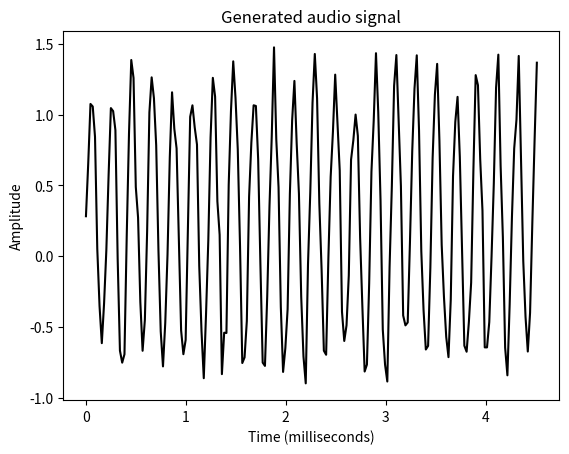

Reproduce this figure in Python.
import numpy as np
import matplotlib.pyplot as plt
from scipy.io.wavfile import write

# Output file where the audio will be saved 
output_file = 'generated_audio.wav'

# Specify audio parameters
duration = 4  # in seconds
sampling_freq = 44100  # in Hz
tone_freq = 784 
min_val = -4 * np.pi
max_val = 4 * np.pi

# Generate the audio signal
t = np.linspace(min_val, max_val, duration * sampling_freq)
signal = np.sin(2 * np.pi * tone_freq * t)

# Add some noise to the signal
noise = 0.5 * np.random.rand(duration * sampling_freq)
signal += noise

# Scale it to 16-bit integer values
scaling_factor = np.power(2, 15) - 1
signal_normalized = signal / np.max(np.abs(signal))
signal_scaled = np.int16(signal_normalized * scaling_factor)

# Save the audio signal in the output file 
write(output_file, sampling_freq, signal_scaled)

# Extract the first 200 values from the audio signal 
signal = signal[:200]

# Construct the time axis in milliseconds
time_axis = 1000 * np.arange(0, len(signal), 1) / float(sampling_freq) 

# Plot the audio signal
plt.plot(time_axis, signal, color='black')
plt.xlabel('Time (milliseconds)')
plt.ylabel('Amplitude')
plt.title('Generated audio signal')
plt.show()
